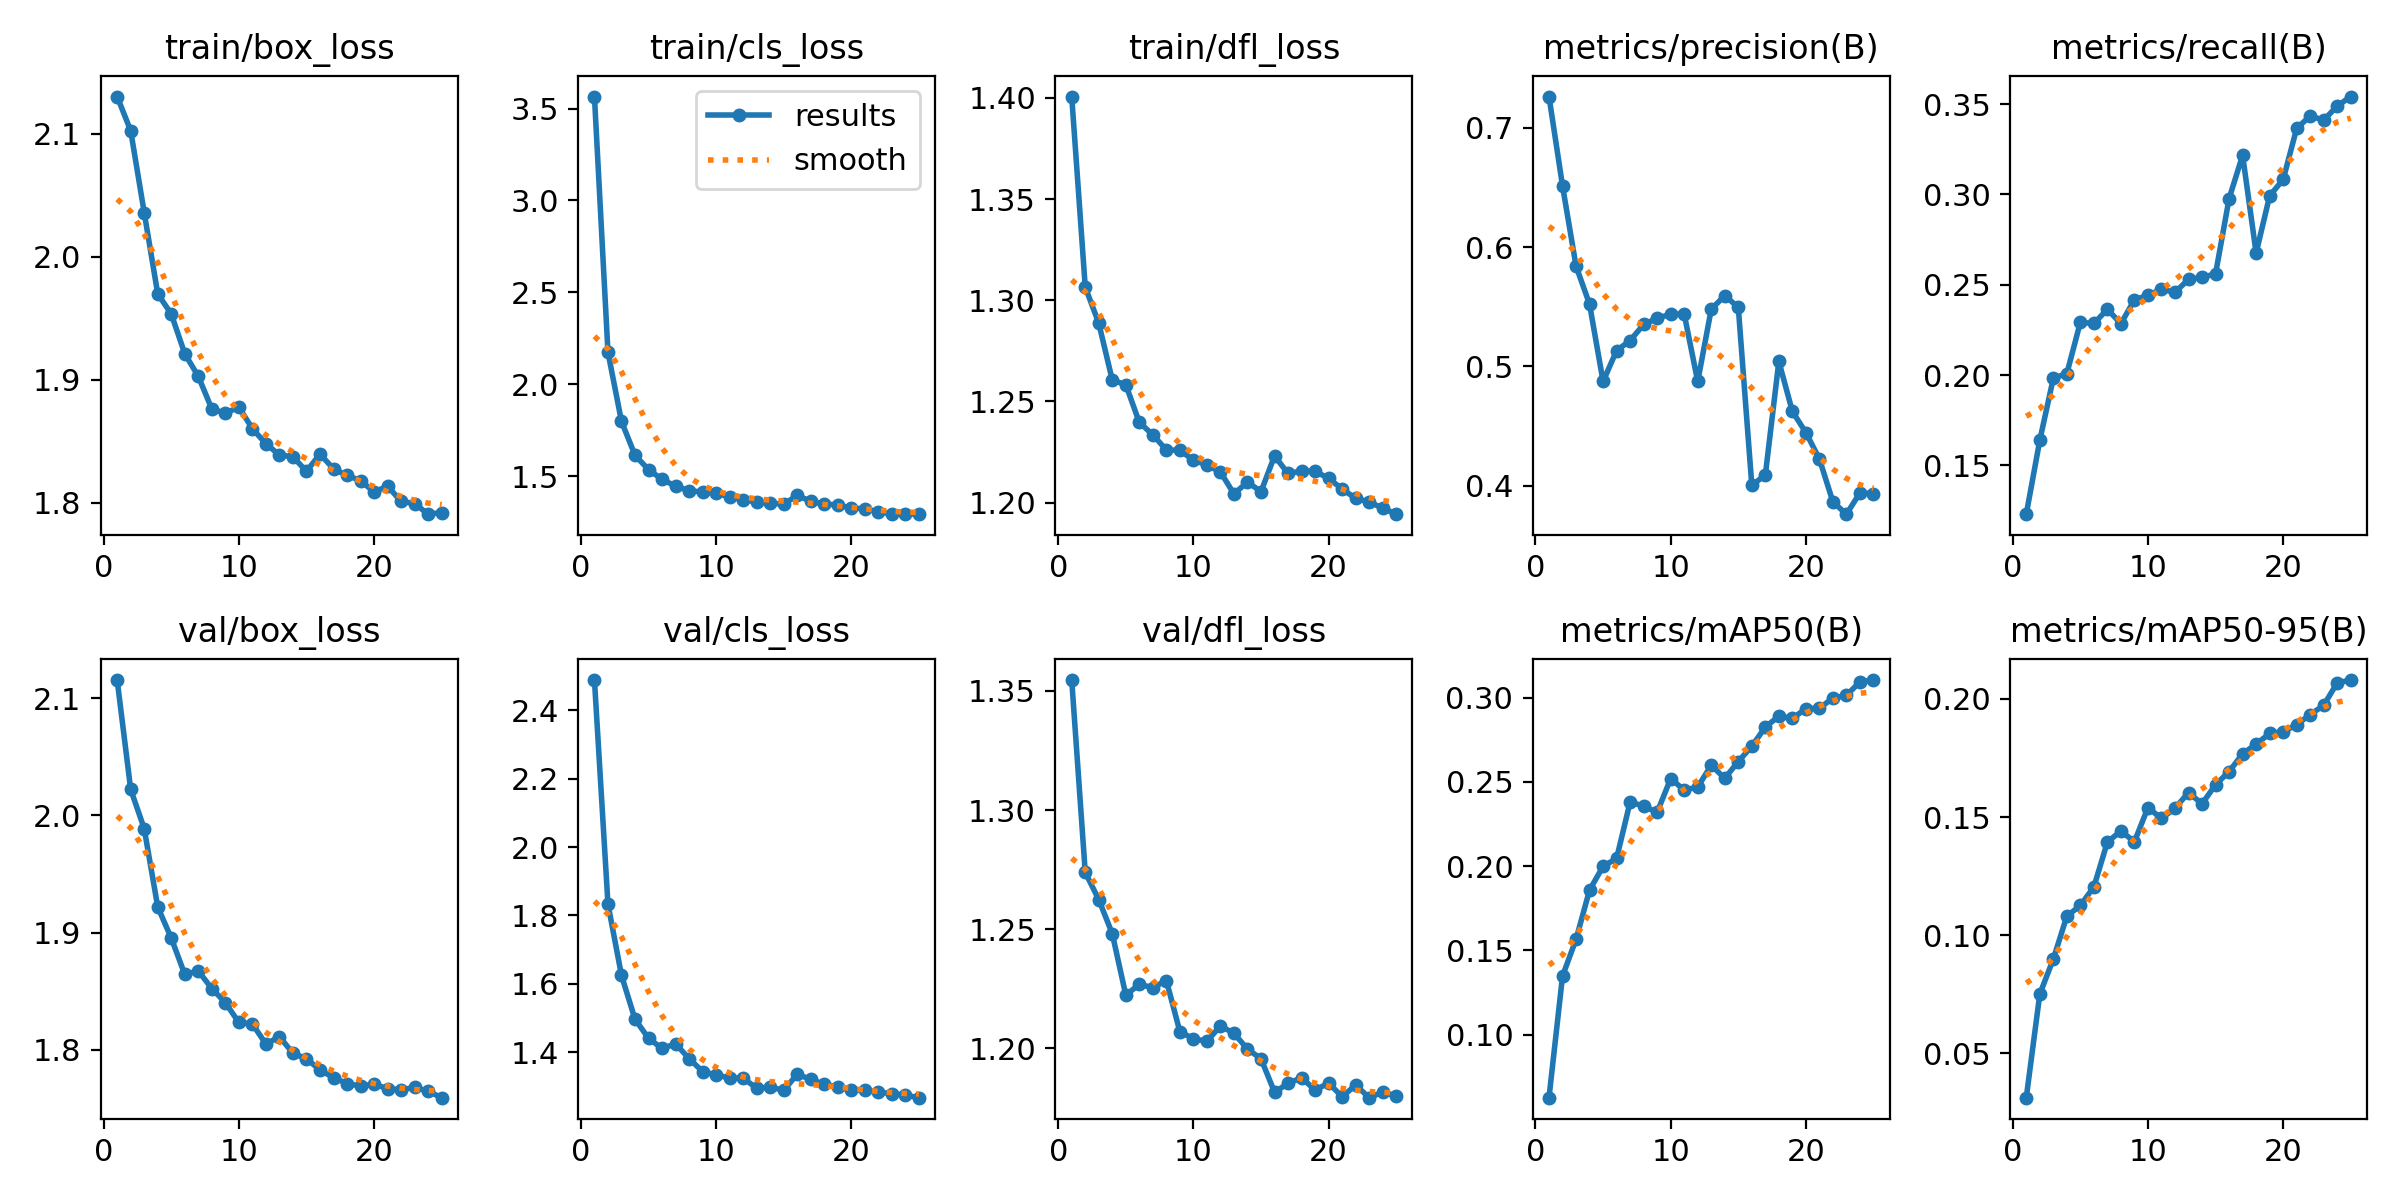

Data behind this chart, as committed beside it:
epoch, time, train/box_loss, train/cls_loss, train/dfl_loss, metrics/precision(B), metrics/recall(B), metrics/mAP50(B), metrics/mAP50-95(B), val/box_loss, val/cls_loss, val/dfl_loss, lr/pg0, lr/pg1, lr/pg2
1, 55.59, 2.13, 3.565, 1.401, 0.7262, 0.1229, 0.06264, 0.0312, 2.115, 2.489, 1.355, 0.0001439, 0.0001439, 0.0001439
2, 105.6, 2.102, 2.174, 1.307, 0.6513, 0.1638, 0.1348, 0.07503, 2.022, 1.833, 1.274, 0.0002775, 0.0002775, 0.0002775
3, 156, 2.036, 1.798, 1.289, 0.5841, 0.1982, 0.1566, 0.08987, 1.989, 1.624, 1.262, 0.0003996, 0.0003996, 0.0003996
4, 206, 1.97, 1.614, 1.261, 0.5522, 0.2008, 0.1858, 0.108, 1.922, 1.496, 1.248, 0.0003833, 0.0003833, 0.0003833
5, 256.1, 1.953, 1.535, 1.258, 0.4874, 0.2292, 0.1999, 0.1126, 1.895, 1.441, 1.222, 0.0003661, 0.0003661, 0.0003661
6, 306.6, 1.921, 1.482, 1.24, 0.5133, 0.2285, 0.2046, 0.1204, 1.864, 1.411, 1.227, 0.0003489, 0.0003489, 0.0003489
7, 357.7, 1.903, 1.445, 1.233, 0.5217, 0.2364, 0.2381, 0.1394, 1.867, 1.424, 1.225, 0.0003316, 0.0003316, 0.0003316
8, 408, 1.876, 1.42, 1.226, 0.5352, 0.2284, 0.2356, 0.1441, 1.852, 1.381, 1.228, 0.0003144, 0.0003144, 0.0003144
9, 458.8, 1.873, 1.414, 1.226, 0.5404, 0.2417, 0.232, 0.1395, 1.84, 1.343, 1.207, 0.0002972, 0.0002972, 0.0002972
10, 509.7, 1.878, 1.406, 1.221, 0.5438, 0.2441, 0.2519, 0.154, 1.823, 1.333, 1.204, 0.00028, 0.00028, 0.00028
11, 560.8, 1.86, 1.387, 1.219, 0.544, 0.2475, 0.2451, 0.1494, 1.822, 1.324, 1.203, 0.0002627, 0.0002627, 0.0002627
12, 611.5, 1.848, 1.373, 1.215, 0.4874, 0.2458, 0.247, 0.1537, 1.805, 1.323, 1.209, 0.0002455, 0.0002455, 0.0002455
13, 661.7, 1.839, 1.359, 1.204, 0.548, 0.253, 0.2599, 0.1603, 1.811, 1.295, 1.206, 0.0002283, 0.0002283, 0.0002283
14, 712.3, 1.837, 1.352, 1.21, 0.5594, 0.2541, 0.2521, 0.1556, 1.797, 1.297, 1.2, 0.0002111, 0.0002111, 0.0002111
15, 763.1, 1.825, 1.348, 1.205, 0.5495, 0.2561, 0.2621, 0.1637, 1.792, 1.289, 1.196, 0.0001938, 0.0001938, 0.0001938
16, 814.5, 1.839, 1.395, 1.223, 0.4004, 0.2977, 0.2712, 0.1692, 1.783, 1.335, 1.182, 0.0001766, 0.0001766, 0.0001766
17, 863, 1.828, 1.363, 1.214, 0.4091, 0.3217, 0.2825, 0.1767, 1.776, 1.32, 1.185, 0.0001594, 0.0001594, 0.0001594
18, 911.2, 1.822, 1.348, 1.216, 0.5043, 0.2676, 0.289, 0.1809, 1.771, 1.306, 1.188, 0.0001422, 0.0001422, 0.0001422
19, 959.7, 1.818, 1.343, 1.215, 0.4623, 0.2993, 0.2876, 0.1853, 1.769, 1.298, 1.182, 0.0001249, 0.0001249, 0.0001249
20, 1008, 1.809, 1.325, 1.212, 0.4446, 0.3083, 0.2934, 0.1861, 1.771, 1.288, 1.185, 0.0001077, 0.0001077, 0.0001077
21, 1055, 1.813, 1.323, 1.207, 0.4225, 0.3367, 0.2937, 0.1891, 1.767, 1.288, 1.18, 9.048e-05, 9.048e-05, 9.048e-05
22, 1103, 1.801, 1.305, 1.202, 0.3865, 0.3435, 0.2998, 0.1933, 1.766, 1.283, 1.185, 7.3254e-05, 7.3254e-05, 7.3254e-05
23, 1151, 1.799, 1.294, 1.2, 0.3763, 0.3412, 0.3013, 0.1973, 1.768, 1.279, 1.179, 5.6028e-05, 5.6028e-05, 5.6028e-05
24, 1199, 1.791, 1.295, 1.197, 0.3942, 0.349, 0.3094, 0.2068, 1.765, 1.274, 1.182, 3.8802e-05, 3.8802e-05, 3.8802e-05
25, 1247, 1.792, 1.293, 1.194, 0.3934, 0.3543, 0.3104, 0.208, 1.759, 1.267, 1.18, 2.1576e-05, 2.1576e-05, 2.1576e-05
